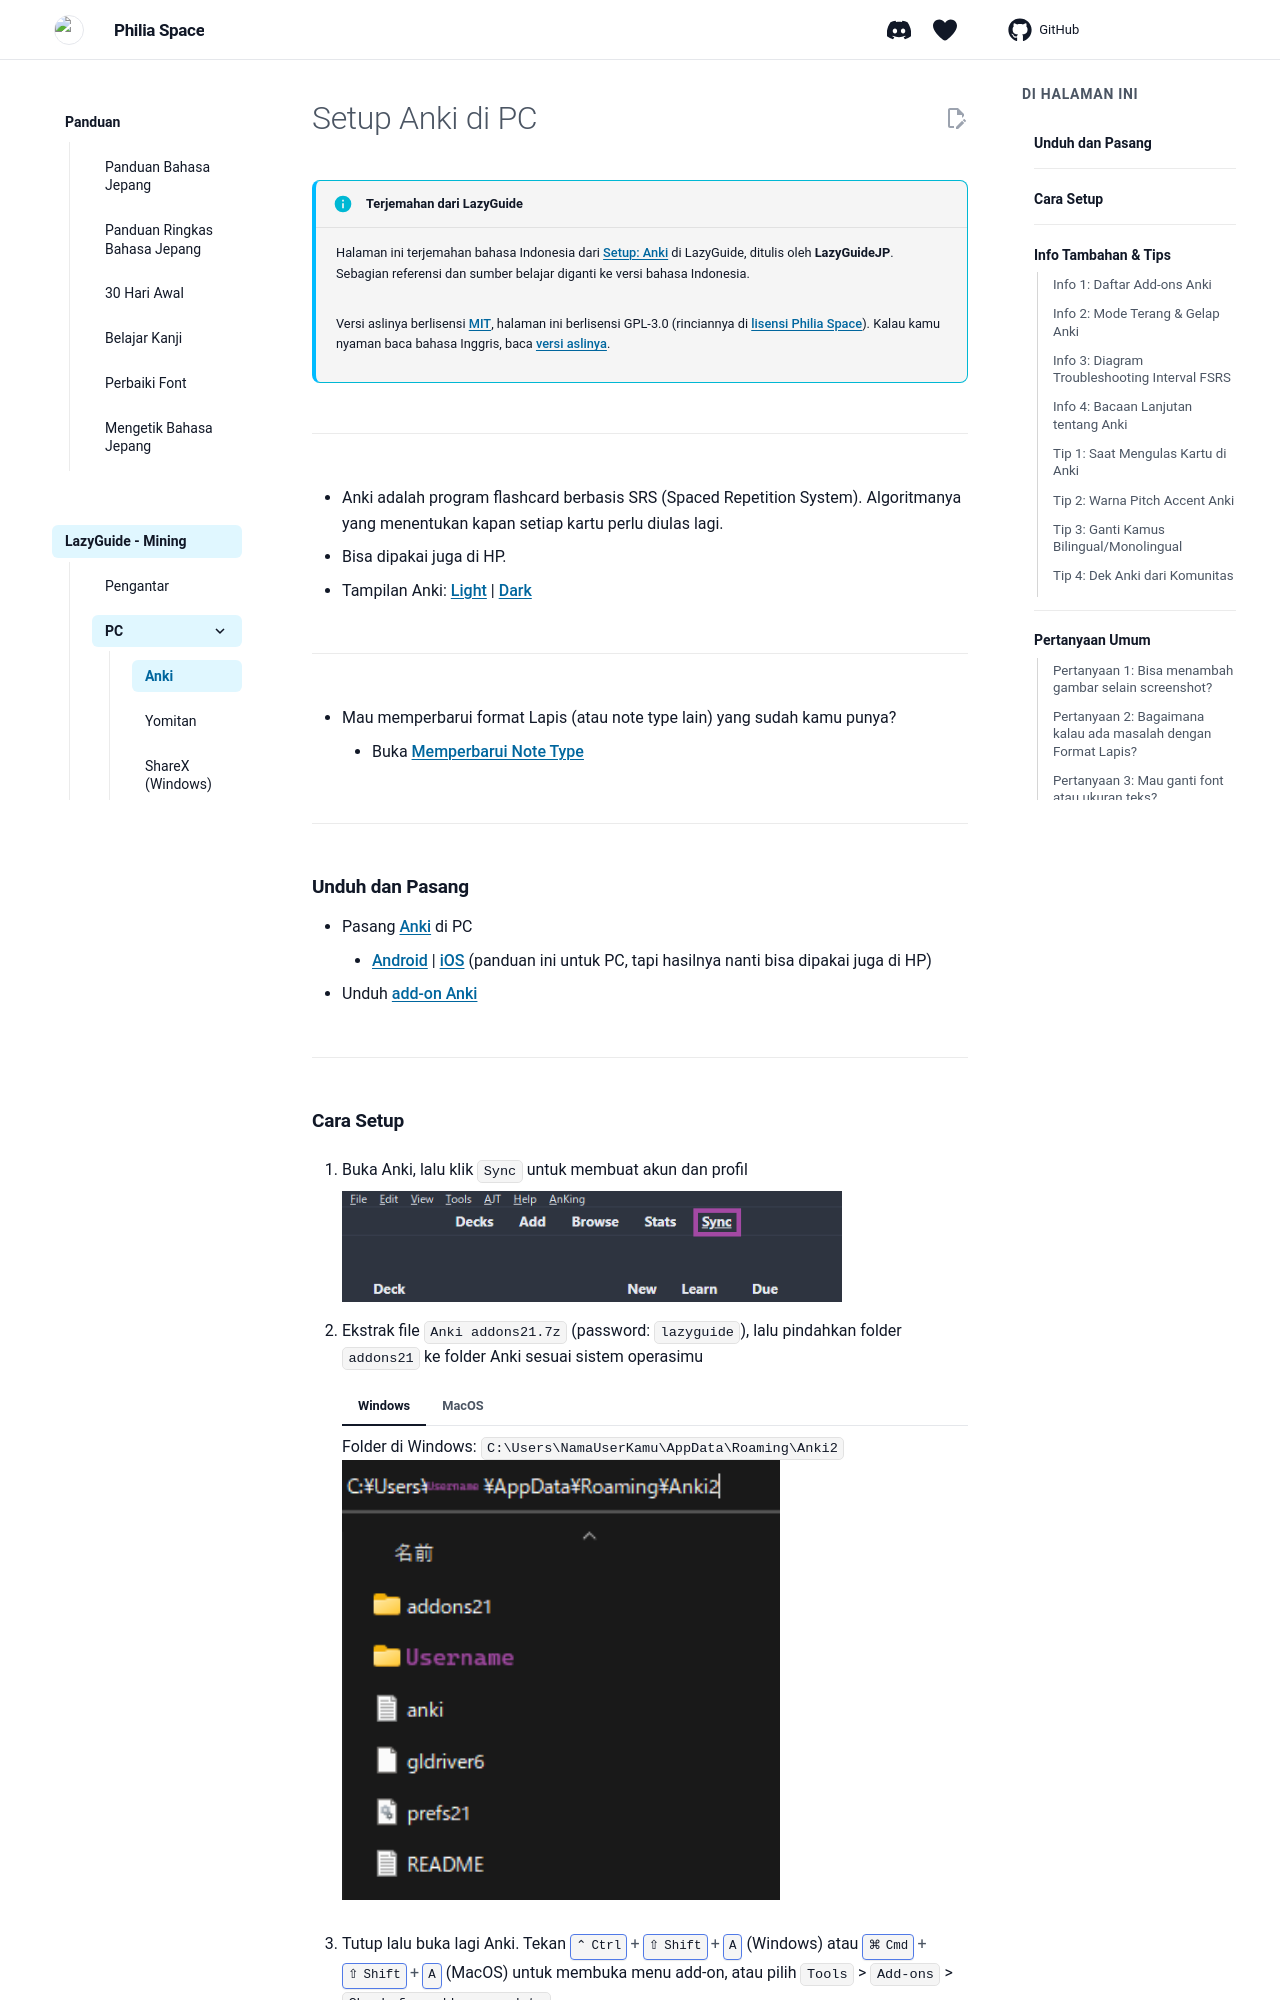

repository: Philia-Space/philiaspace.my.id · page: setup-anki-pc-lazy-guide/index.html · generator: mkdocs

---
title: "Setup Anki di PC untuk Mining (LazyGuide)"
description: "Pasang Anki di PC beserta add-on dan note type Lapis dari LazyGuide, siap untuk mining kata bahasa Jepang dan bisa disinkronkan ke HP."
---
<!-- upstream: setupAnki @ 2025-11-28 -->
# Setup Anki di PC

!!! info "Terjemahan dari LazyGuide"
    Halaman ini terjemahan bahasa Indonesia dari [Setup: Anki](https://lazyguidejp.github.io/jp-lazy-guide/setupAnki/) di LazyGuide, ditulis oleh **LazyGuideJP**. Sebagian referensi dan sumber belajar diganti ke versi bahasa Indonesia.

    Versi aslinya berlisensi [MIT](https://github.com/LazyGuideJP/lazyguidejp.github.io/blob/main/LICENSE), halaman ini berlisensi GPL-3.0 (rinciannya di [lisensi Philia Space](https://github.com/Philia-Space/philiaspace.my.id/blob/main/LICENSE.docs.md)). Kalau kamu nyaman baca bahasa Inggris, baca [versi aslinya](https://lazyguidejp.github.io/jp-lazy-guide/setupAnki/).

---

- Anki adalah program flashcard berbasis SRS (Spaced Repetition System). Algoritmanya yang menentukan kapan setiap kartu perlu diulas lagi.
- Bisa dipakai juga di HP.
- Tampilan Anki: [Light](img/anki-pc-light.png) | [Dark](img/anki-pc-dark.png)

---

- Mau memperbarui format Lapis (atau note type lain) yang sudah kamu punya?
    - Buka [Memperbarui Note Type](pembaruan-note-type.md)

---

## Unduh dan Pasang

- Pasang [Anki](https://apps.ankiweb.net/) di PC
    - [Android](https://play.google.com/store/apps/details?id=com.ichi2.anki&hl=en_US) | [iOS](https://apps.apple.com/us/app/ankimobile-flashcards/id373493387) (panduan ini untuk PC, tapi hasilnya nanti bisa dipakai juga di HP)
- Unduh [add-on Anki](https://drive.google.com/drive/folders/1dfmYAp0eg_bhhAkohUISYaS6B6QOBtww?usp=sharing)

---
